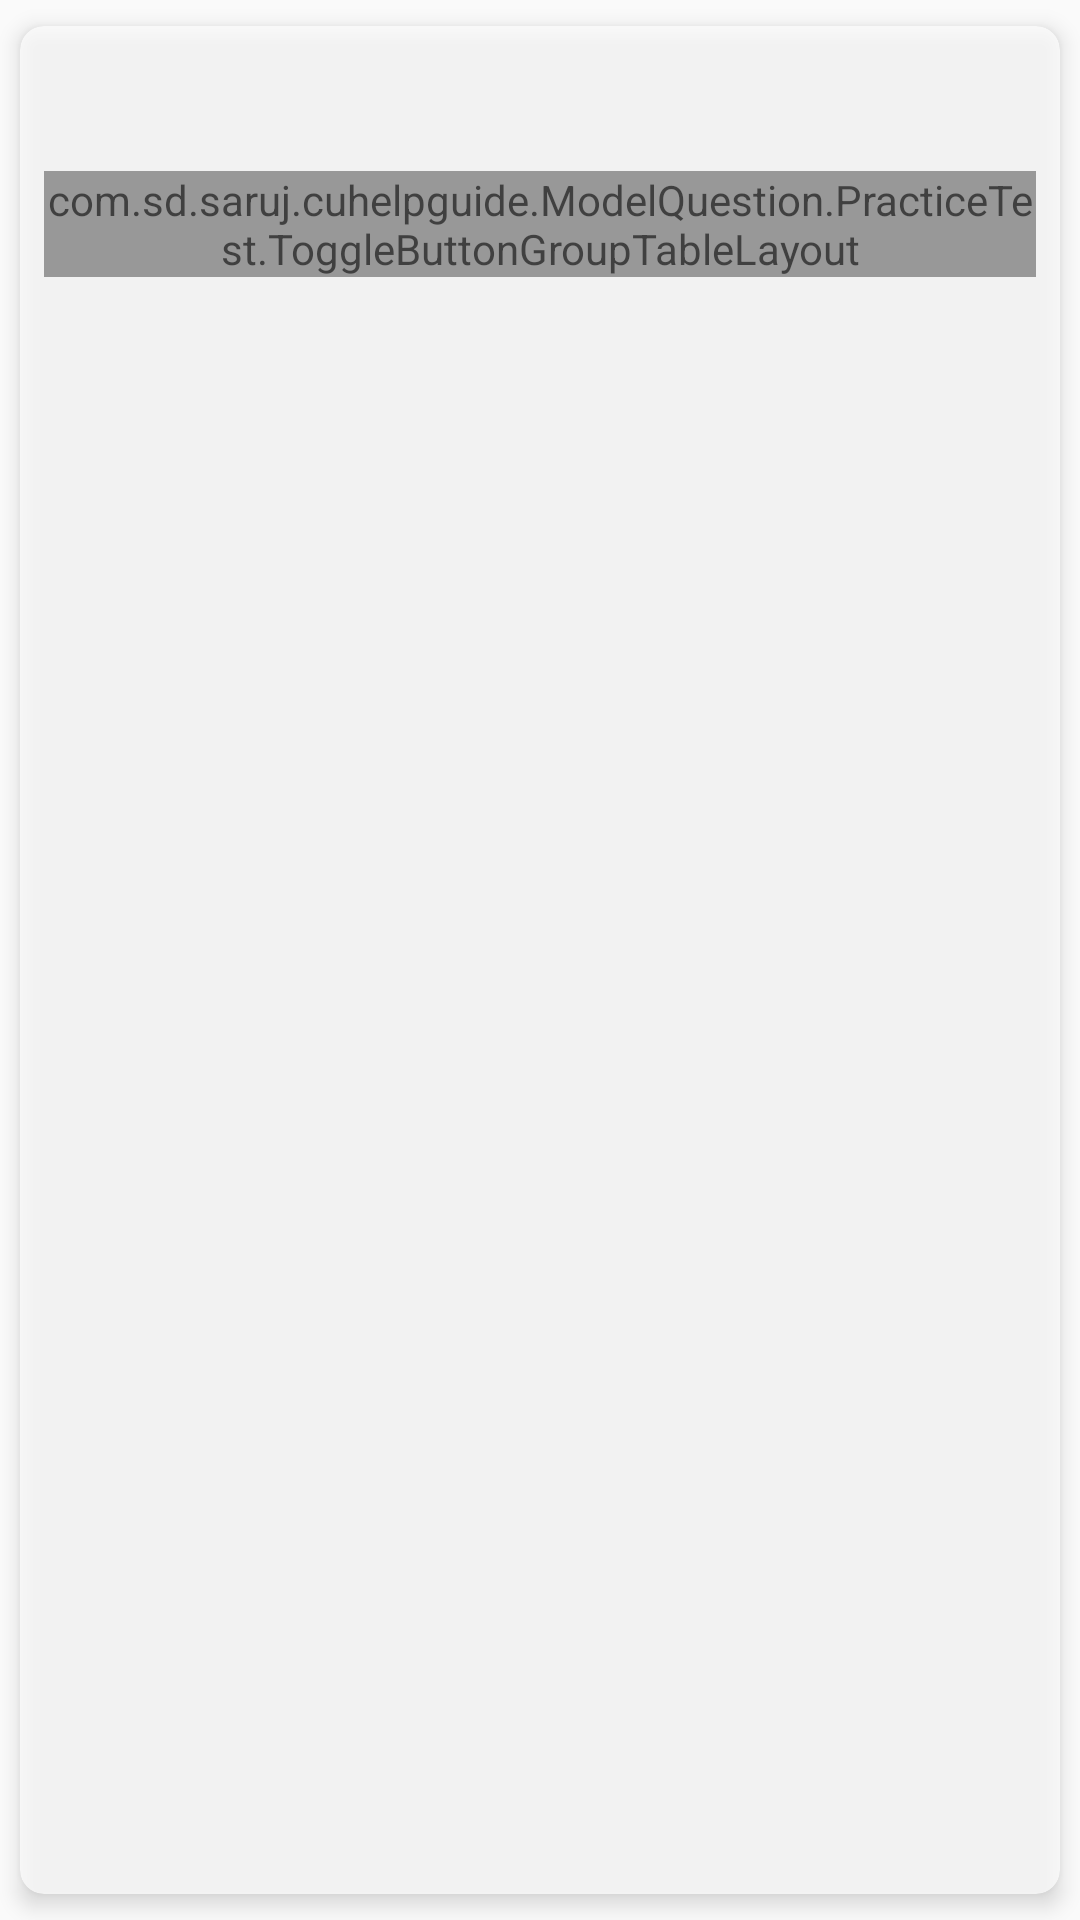

Here is an Android app screen rendered from its layout file. Give the layout XML and the strings, colors and styles it references.
<!-- AndroidManifest.xml: application theme AppTheme -->
<!-- res/layout/question_card_layout.xml -->
<?xml version="1.0" encoding="utf-8"?>
<androidx.cardview.widget.CardView
    xmlns:android="http://schemas.android.com/apk/res/android"
    xmlns:app="http://schemas.android.com/apk/res-auto"
    xmlns:tools="http://schemas.android.com/tools"
    android:layout_width="match_parent"
    android:layout_height="wrap_content"
    android:alpha="0.7"
    app:cardCornerRadius="8dp"
    app:cardElevation="4dp"
    app:cardUseCompatPadding="true">

    <androidx.constraintlayout.widget.ConstraintLayout
        android:layout_width="match_parent"
        android:layout_height="wrap_content">



        <TextView
            android:id="@+id/question"
            android:layout_width="0dp"
            android:layout_height="wrap_content"
            android:layout_marginEnd="16dp"
            android:layout_marginStart="16dp"
            android:layout_marginTop="16dp"
            android:textAppearance="?android:textAppearanceMedium"
            android:textColor="@android:color/black"
            app:layout_constraintEnd_toEndOf="parent"
            app:layout_constraintStart_toStartOf="parent"
            app:layout_constraintTop_toTopOf="parent"
            tools:text="TextView" />

        <com.sd.saruj.cuhelpguide.ModelQuestion.PracticeTest.ToggleButtonGroupTableLayout
            android:id="@+id/table_layout"
            android:layout_width="match_parent"
            android:layout_height="wrap_content"
            android:layout_marginBottom="8dp"
            android:layout_marginEnd="8dp"
            android:layout_marginStart="8dp"
            android:layout_marginTop="8dp"
            app:layout_constraintBottom_toBottomOf="parent"
            app:layout_constraintEnd_toEndOf="parent"
            app:layout_constraintStart_toStartOf="parent"
            app:layout_constraintTop_toBottomOf="@+id/question">

            <TableRow>

                <RadioButton
                    android:id="@+id/rb1"
                    android:layout_width="0dp"
                    android:layout_height="wrap_content"
                    android:layout_weight="1"
                    tools:text="Button1"
                    android:background="@drawable/button_background"
                    android:button="@android:color/transparent"
                    android:padding="16dp"
                    android:layout_margin="16dp"
                    android:gravity="center"/>

                <RadioButton
                    android:id="@+id/rb2"
                    android:layout_width="0dp"
                    android:layout_height="wrap_content"
                    android:layout_weight="1"
                    tools:text="Button2"
                    android:background="@drawable/button_background"
                    android:button="@android:color/transparent"
                    android:padding="16dp"
                    android:layout_margin="16dp"
                    android:gravity="center"/>

            </TableRow>

            <TableRow>

                <RadioButton
                    android:id="@+id/rb3"
                    android:layout_width="0dp"
                    android:layout_height="wrap_content"
                    android:layout_weight="1"
                    tools:text="Button3"
                    android:background="@drawable/button_background"
                    android:button="@android:color/transparent"
                    android:padding="16dp"
                    android:layout_margin="16dp"
                    android:gravity="center"/>

                <RadioButton
                    android:id="@+id/rb4"
                    android:layout_width="0dp"
                    android:layout_height="wrap_content"
                    android:layout_weight="1"
                    tools:text="Button4"
                    android:background="@drawable/button_background"
                    android:button="@android:color/transparent"
                    android:padding="16dp"
                    android:layout_margin="16dp"
                    android:gravity="center"/>

            </TableRow>
        </com.sd.saruj.cuhelpguide.ModelQuestion.PracticeTest.ToggleButtonGroupTableLayout>

    </androidx.constraintlayout.widget.ConstraintLayout>

</androidx.cardview.widget.CardView>
<!-- resources referenced by this layout -->
<resources>
  <style name="AppTheme" parent="Theme.AppCompat.Light.NoActionBar">
          <item name="colorPrimary">@color/colorPrimary</item>
          <item name="colorPrimaryDark">@color/colorPrimaryDark</item>
          <item name="colorAccent">@color/colorAccent</item>
      </style>
  <color name="colorPrimary">#6200EE</color>
  <color name="colorPrimaryDark">#3700B3</color>
  <color name="colorAccent">#03DAC5</color>
</resources>
